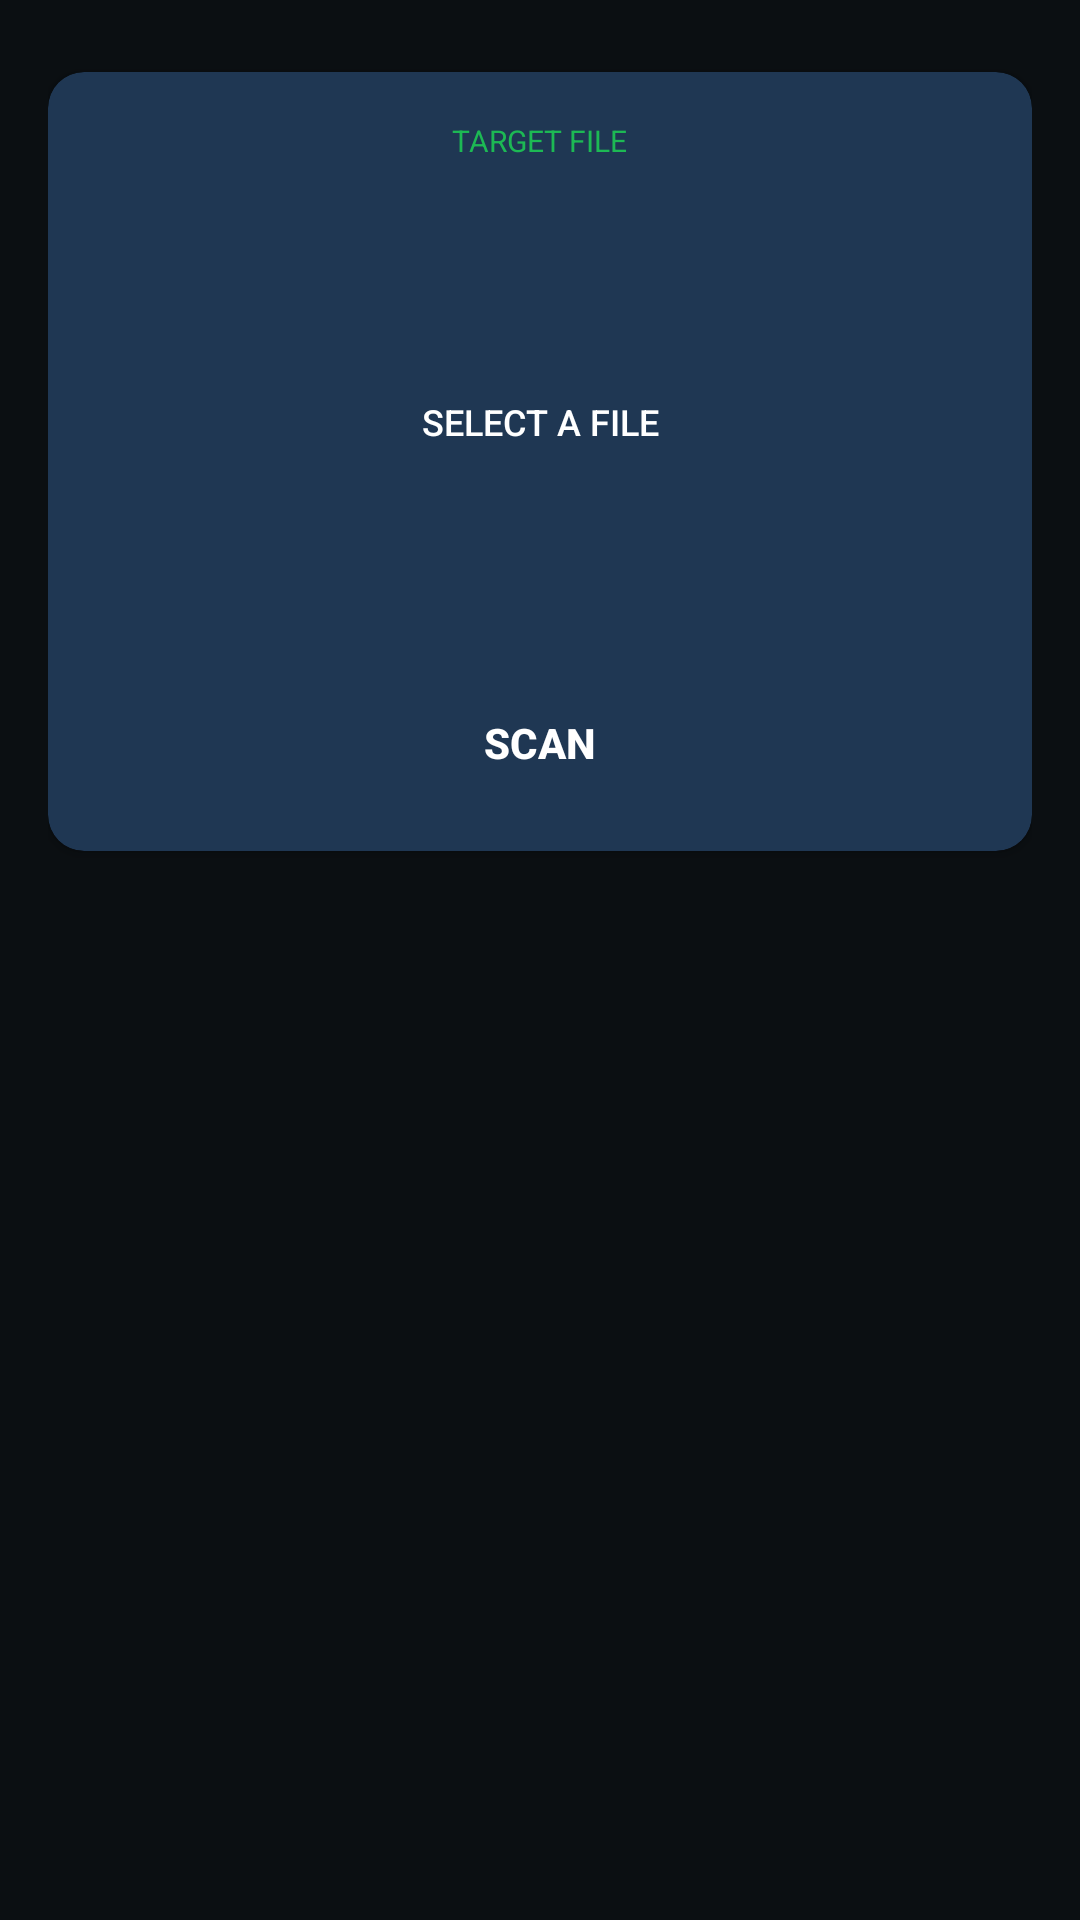

Write the Android layout XML for this screen, with the resource values it uses.
<!-- AndroidManifest.xml: application theme Theme.HadesEye -->
<!-- res/layout/file_scan_layout.xml -->
<LinearLayout xmlns:android="http://schemas.android.com/apk/res/android"
    xmlns:app="http://schemas.android.com/apk/res-auto"
    android:layout_width="match_parent"
    android:layout_height="match_parent"
    android:orientation="vertical"
    android:background="#0B0F12"
    android:padding="16dp">

    
    <androidx.cardview.widget.CardView
        android:layout_width="match_parent"
        android:layout_height="wrap_content"
        android:layout_marginTop="8dp"
        app:cardBackgroundColor="@color/secondarycolor"
        app:cardCornerRadius="12dp"
        android:elevation="4dp">

        <LinearLayout
            android:layout_width="match_parent"
            android:layout_height="wrap_content"
            android:orientation="vertical"
            android:padding="16dp">

            <TextView
                android:layout_width="wrap_content"
                android:layout_height="wrap_content"
                android:layout_marginBottom="12dp"
                android:text="TARGET FILE"
                android:layout_gravity="center"
                android:textColor="#1DB954"
                android:textSize="10sp"
                android:textStyle="normal" />

            <Button
                android:id="@+id/btnAddFile"
                android:layout_width="match_parent"
                android:layout_height="150dp"
                android:background="@drawable/button_outline_green"
                android:gravity="center"
                android:text="Select a file"
                android:textColor="@android:color/white"
                android:textSize="12sp" />

            <Button
                android:id="@+id/btnStartFileScan"
                android:layout_width="120dp"
                android:layout_height="40dp"
                android:layout_gravity="center"
                android:layout_marginTop="12dp"
                android:background="@drawable/green_button"
                android:text="SCAN"
                android:textColor="@android:color/white"
                android:textStyle="bold" />
        </LinearLayout>
    </androidx.cardview.widget.CardView>
</LinearLayout>
<!-- resources referenced by this layout -->
<resources>
  <color name="secondarycolor">#1F3753</color>
  <style name="Theme.HadesEye" parent="Base.Theme.HadesEye" />
  <style name="Base.Theme.HadesEye" parent="Theme.Design.Light.NoActionBar">
          
          
      </style>
</resources>
